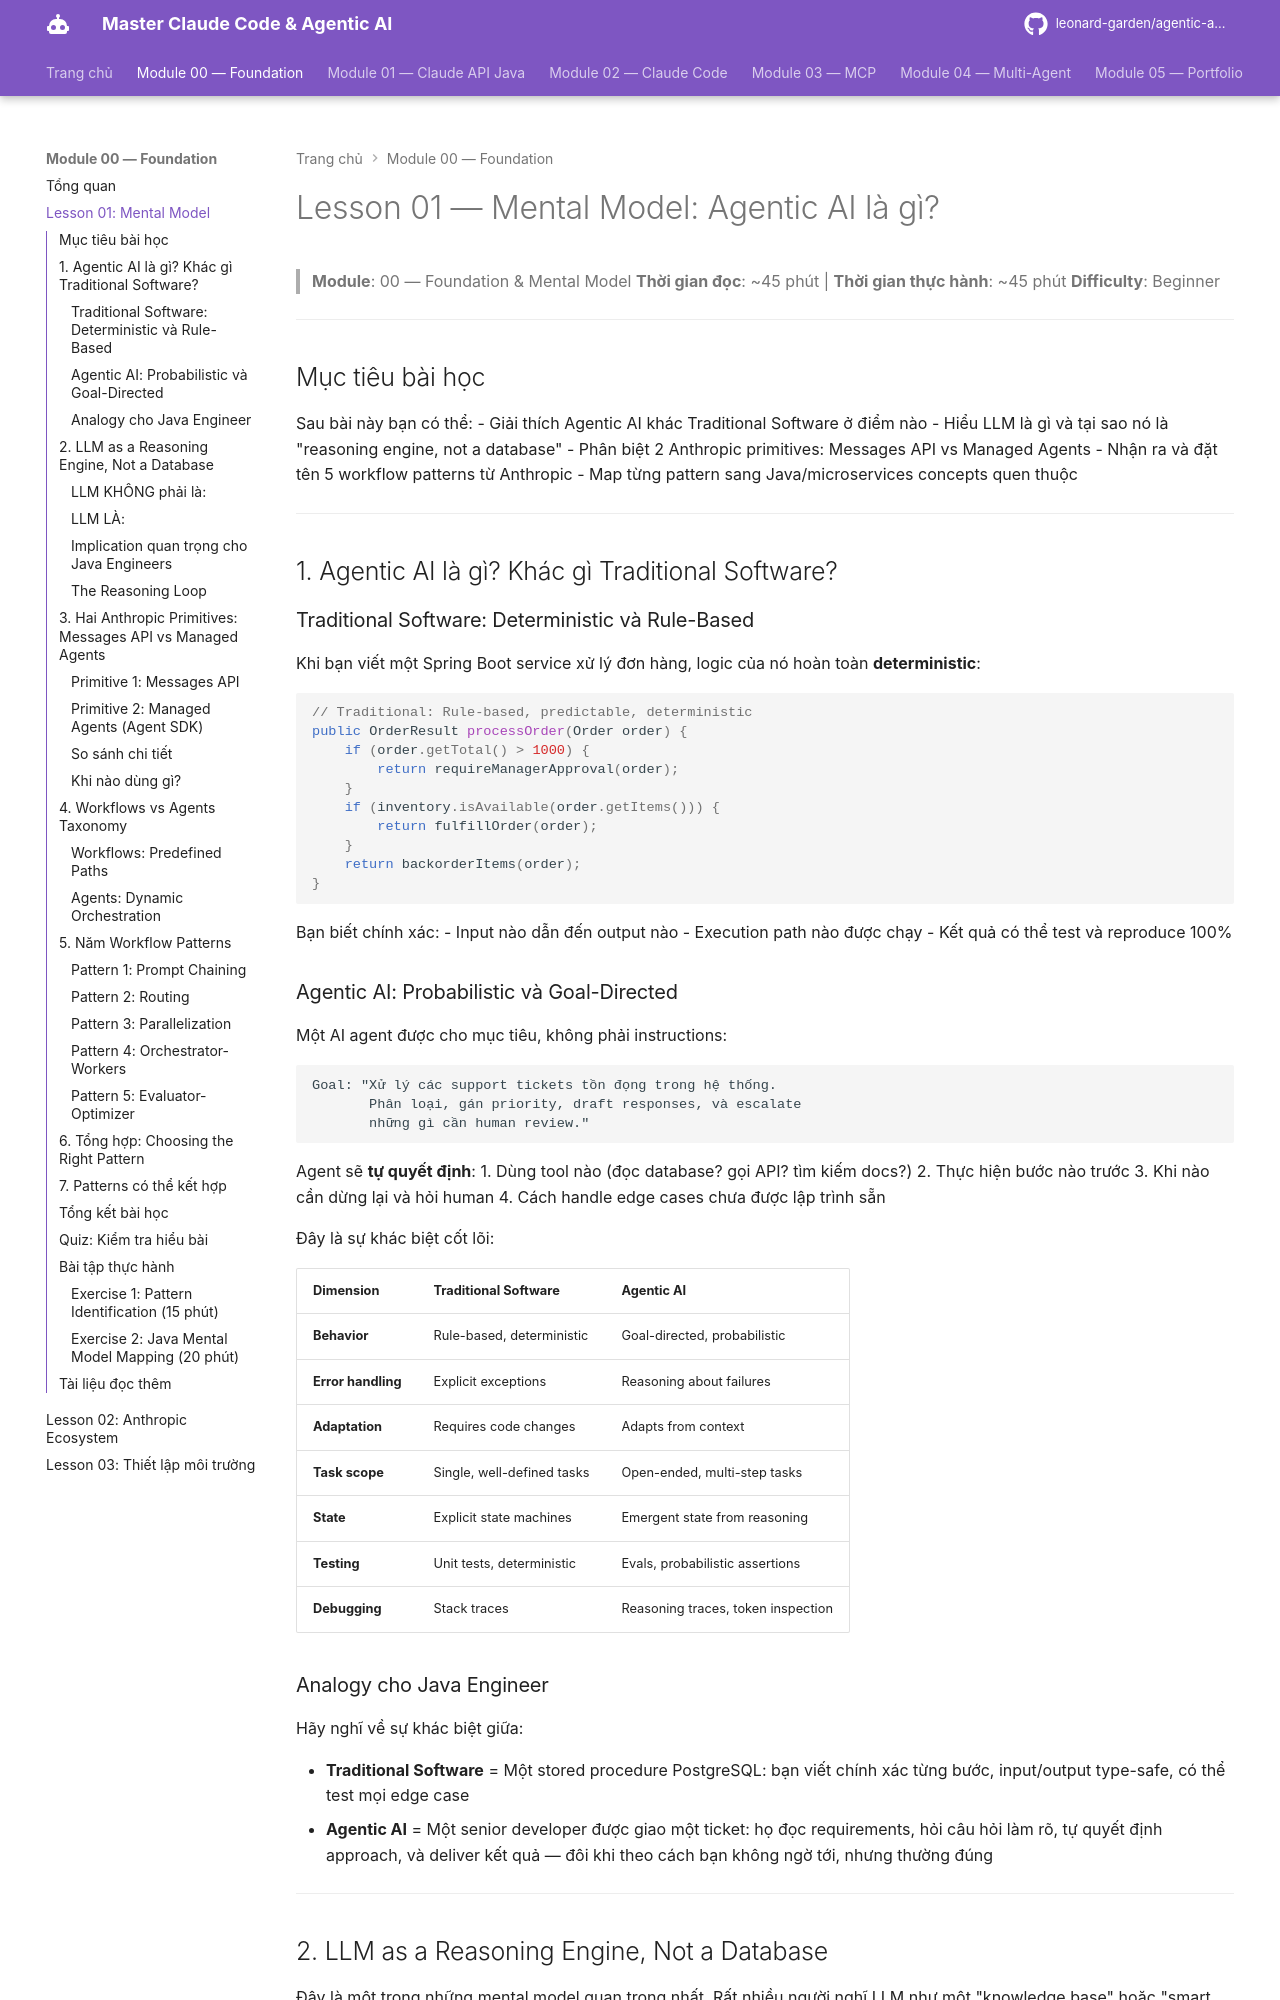

repository: leonard-garden/agentic-ai-course · page: module-00-foundation/lessons/01-mental-model/index.html · generator: mkdocs

# Lesson 01 — Mental Model: Agentic AI là gì?

> **Module**: 00 — Foundation & Mental Model
> **Thời gian đọc**: ~45 phút | **Thời gian thực hành**: ~45 phút
> **Difficulty**: Beginner

---

## Mục tiêu bài học

Sau bài này bạn có thể:
- Giải thích Agentic AI khác Traditional Software ở điểm nào
- Hiểu LLM là gì và tại sao nó là "reasoning engine, not a database"
- Phân biệt 2 Anthropic primitives: Messages API vs Managed Agents
- Nhận ra và đặt tên 5 workflow patterns từ Anthropic
- Map từng pattern sang Java/microservices concepts quen thuộc

---

## 1. Agentic AI là gì? Khác gì Traditional Software?

### Traditional Software: Deterministic và Rule-Based

Khi bạn viết một Spring Boot service xử lý đơn hàng, logic của nó hoàn toàn **deterministic**:

```java
// Traditional: Rule-based, predictable, deterministic
public OrderResult processOrder(Order order) {
    if (order.getTotal() > 1000) {
        return requireManagerApproval(order);
    }
    if (inventory.isAvailable(order.getItems())) {
        return fulfillOrder(order);
    }
    return backorderItems(order);
}
```

Bạn biết chính xác:
- Input nào dẫn đến output nào
- Execution path nào được chạy
- Kết quả có thể test và reproduce 100%

### Agentic AI: Probabilistic và Goal-Directed

Một AI agent được cho mục tiêu, không phải instructions:

```
Goal: "Xử lý các support tickets tồn đọng trong hệ thống.
       Phân loại, gán priority, draft responses, và escalate
       những gì cần human review."
```

Agent sẽ **tự quyết định**:
1. Dùng tool nào (đọc database? gọi API? tìm kiếm docs?)
2. Thực hiện bước nào trước
3. Khi nào cần dừng lại và hỏi human
4. Cách handle edge cases chưa được lập trình sẵn

Đây là sự khác biệt cốt lõi:

| Dimension | Traditional Software | Agentic AI |
|-----------|---------------------|------------|
| **Behavior** | Rule-based, deterministic | Goal-directed, probabilistic |
| **Error handling** | Explicit exceptions | Reasoning about failures |
| **Adaptation** | Requires code changes | Adapts from context |
| **Task scope** | Single, well-defined tasks | Open-ended, multi-step tasks |
| **State** | Explicit state machines | Emergent state from reasoning |
| **Testing** | Unit tests, deterministic | Evals, probabilistic assertions |
| **Debugging** | Stack traces | Reasoning traces, token inspection |

### Analogy cho Java Engineer

Hãy nghĩ về sự khác biệt giữa:

- **Traditional Software** = Một stored procedure PostgreSQL: bạn viết chính xác từng bước, input/output type-safe, có thể test mọi edge case
- **Agentic AI** = Một senior developer được giao một ticket: họ đọc requirements, hỏi câu hỏi làm rõ, tự quyết định approach, và deliver kết quả — đôi khi theo cách bạn không ngờ tới, nhưng thường đúng

---

## 2. LLM as a Reasoning Engine, Not a Database

Đây là một trong những mental model quan trọng nhất. Rất nhiều người nghĩ LLM như một "knowledge base" hoặc "smart search engine". Điều này dẫn đến cách dùng sai.
